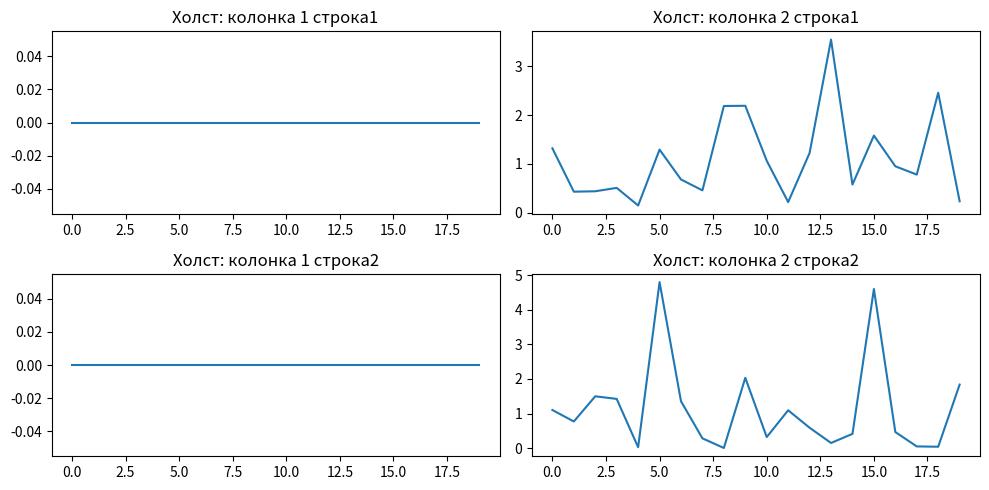

Reproduce this figure in Python.
from matplotlib import pyplot as plt

from numpy.random import exponential

fig, axes = plt.subplots(nrows=2, ncols=2, figsize=(10, 5))
for row, row_axes in enumerate(axes):
    for column, ax in enumerate(row_axes):
        ax.plot(exponential(column, 20))
        ax.set_title('Холст: колонка {} строка{}'.format(column+1, row+1))
fig.tight_layout() # распределение, чтобы все помещалось

#fig.savefig('allresults.png')
#plt.savefig('results.png')
plt.show()

